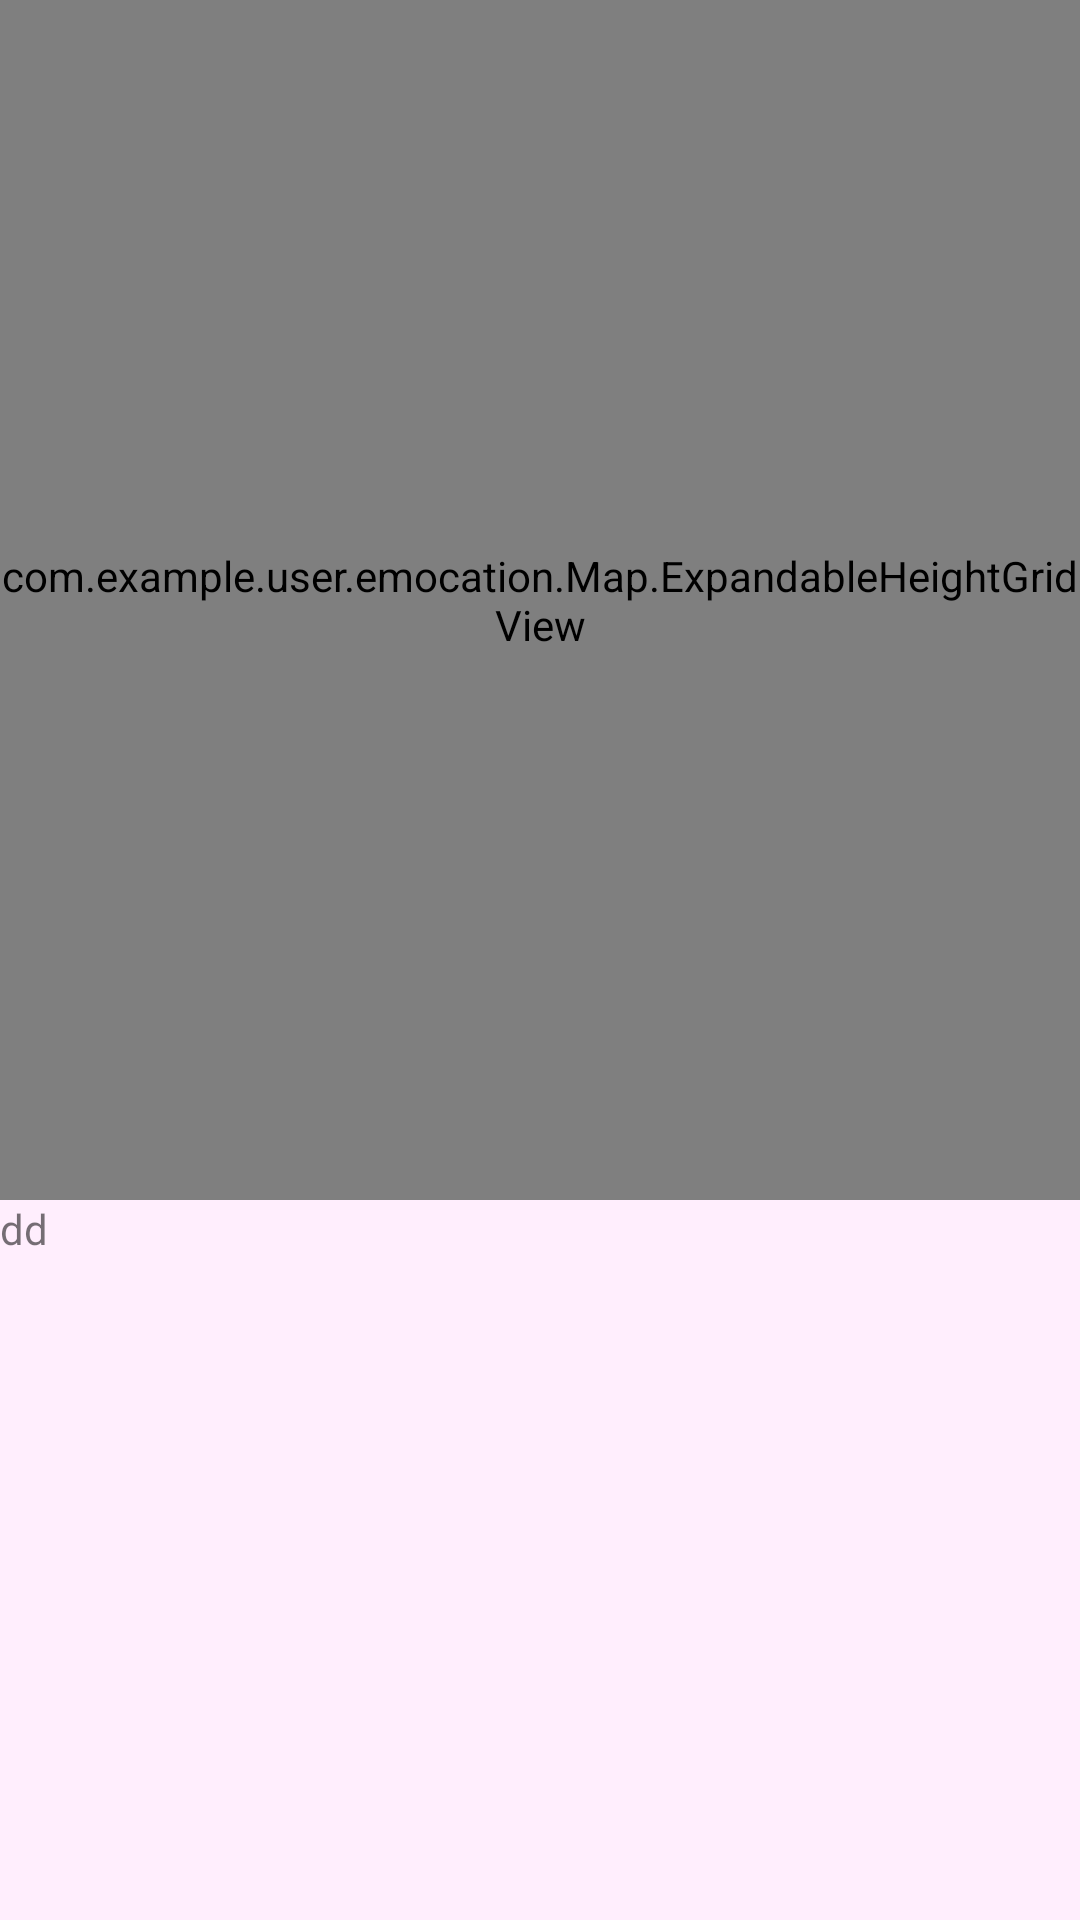

Here is an Android app screen rendered from its layout file. Give the layout XML and the strings, colors and styles it references.
<!-- AndroidManifest.xml: application theme AppTheme -->
<!-- res/layout/activity_location_images.xml -->
<?xml version="1.0" encoding="utf-8"?>
<LinearLayout xmlns:android="http://schemas.android.com/apk/res/android"
    android:orientation="vertical" android:layout_width="match_parent"
    android:layout_height="match_parent"
    android:background="#ffeefd">

    <LinearLayout
        android:layout_width="match_parent"
        android:layout_height="400dp">
        <ScrollView
            android:layout_width="match_parent"
            android:layout_height="match_parent"
            android:fillViewport="true">
    <com.example.user.emocation.Map.ExpandableHeightGridView
        android:id="@+id/gridView1"
        android:layout_width="wrap_content"
        android:layout_height="wrap_content"
        android:columnWidth="100dp"
        android:horizontalSpacing="10dp"
        android:verticalSpacing="10dp"
        android:numColumns="auto_fit" >
    </com.example.user.emocation.Map.ExpandableHeightGridView>
        </ScrollView>
    </LinearLayout>

    <LinearLayout
        android:layout_width="match_parent"
        android:layout_height="wrap_content">
        <TextView
            android:id="@+id/txt_avgEmotion"
            android:layout_width="match_parent"
            android:layout_height="wrap_content"
            android:text="dd"/>

    </LinearLayout>


</LinearLayout>
<!-- resources referenced by this layout -->
<resources>
  <style name="AppTheme" parent="Theme.AppCompat.Light.DarkActionBar">
          
          <item name="colorPrimary">@color/colorPrimary</item>
          <item name="colorPrimaryDark">#000000</item>
          <item name="colorAccent">@color/colorAccent</item>
          <item name="windowActionBar">false</item>
          <item name="windowNoTitle">true</item>
      </style>
  <!-- not gathered from this repository: default colours our renderer supplied (Android Studio template values) -->
  <color name="colorPrimary">#FF6200EE</color>
  <color name="colorAccent">#FF03DAC5</color>
</resources>
